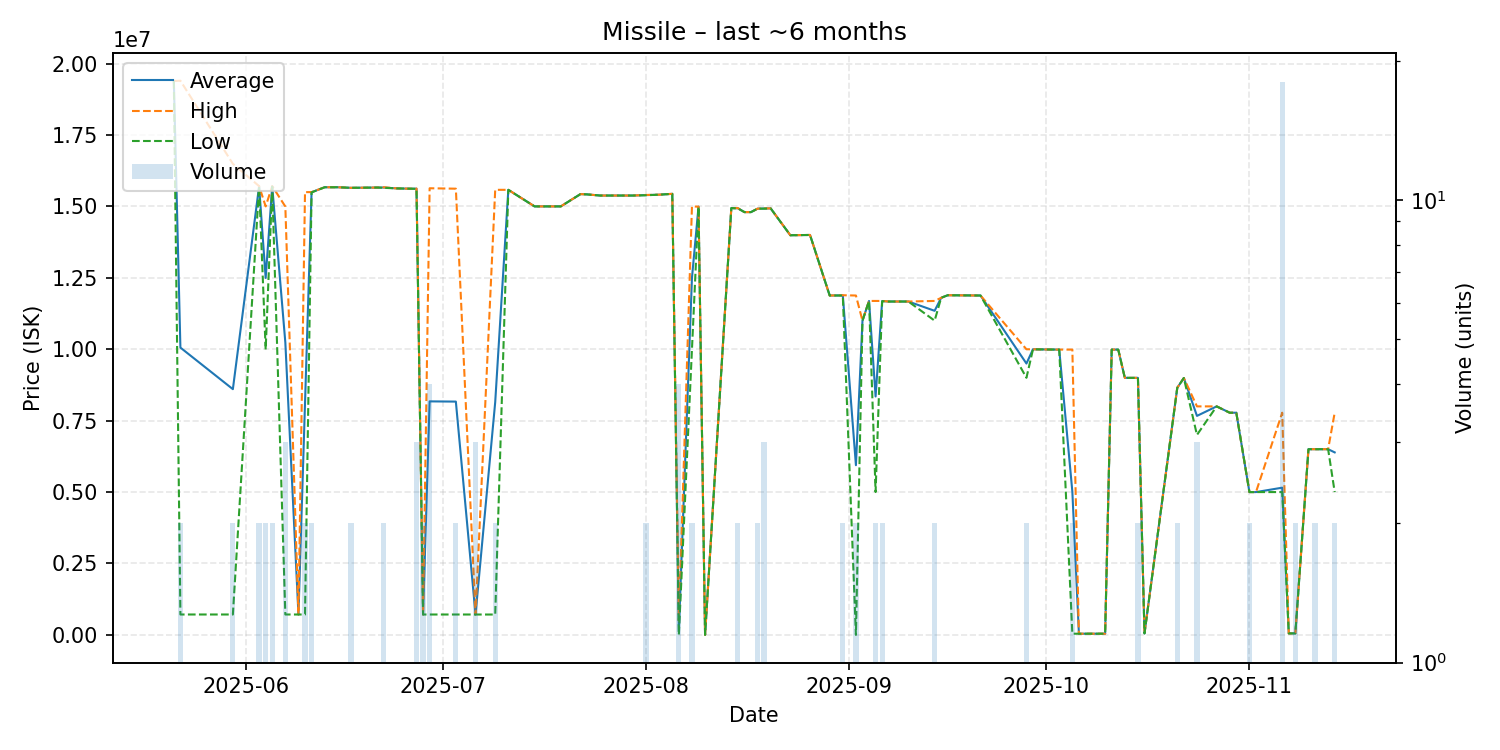

Data behind this chart, as committed beside it:
date, average, highest, lowest, order_count, volume
2025-05-21, 19390000, 19390000, 19390000, 1, 1
2025-05-22, 10056750, 19400000, 713500, 2, 2
2025-05-30, 8601800, 16490000, 713600, 2, 2
2025-06-03, 15705000, 15710000, 15700000, 2, 2
2025-06-04, 12495000, 15000000, 9990000, 2, 2
2025-06-05, 15700000, 15710000, 15690000, 2, 2
2025-06-07, 10234500, 14995000, 713500, 3, 3
2025-06-09, 713300, 713300, 713300, 1, 1
2025-06-10, 8106650, 15500000, 713300, 2, 2
2025-06-11, 15495000, 15500000, 15490000, 2, 2
2025-06-13, 15670000, 15670000, 15670000, 1, 1
2025-06-15, 15670000, 15670000, 15670000, 1, 1
2025-06-17, 15650000, 15650000, 15650000, 2, 2
2025-06-21, 15660000, 15660000, 15660000, 1, 1
2025-06-22, 15660000, 15670000, 15650000, 2, 2
2025-06-24, 15630000, 15630000, 15630000, 1, 1
2025-06-26, 15620000, 15620000, 15620000, 1, 1
2025-06-27, 15620000, 15625000, 15615000, 3, 3
2025-06-28, 713000, 713000, 713000, 2, 2
2025-06-29, 8174050, 15635000, 713100, 3, 4
2025-07-03, 8166600, 15620000, 713200, 2, 2
2025-07-06, 713133, 713200, 713100, 2, 3
2025-07-09, 8146000, 15580000, 712000, 2, 2
2025-07-11, 15580000, 15580000, 15580000, 1, 1
2025-07-15, 15000000, 15000000, 15000000, 1, 1
2025-07-19, 15000000, 15000000, 15000000, 1, 1
2025-07-22, 15430000, 15430000, 15430000, 1, 1
2025-07-23, 15420000, 15420000, 15420000, 1, 1
2025-07-24, 15400000, 15400000, 15400000, 1, 1
2025-07-25, 15380000, 15380000, 15380000, 1, 1
2025-07-30, 15380000, 15380000, 15380000, 1, 1
2025-08-01, 15395000, 15400000, 15390000, 2, 2
2025-08-03, 15410000, 15410000, 15410000, 1, 1
2025-08-05, 15440000, 15440000, 15440000, 1, 1
2025-08-06, 125076, 500000, 101.6, 2, 4
2025-08-08, 12500000, 15000000, 10000000, 2, 2
2025-08-09, 14990000, 14990000, 14990000, 1, 1
2025-08-10, 101.9, 101.9, 101.9, 1, 1
2025-08-14, 14940000, 14940000, 14940000, 1, 1
2025-08-15, 14935000, 14940000, 14930000, 2, 2
2025-08-16, 14800000, 14800000, 14800000, 1, 1
2025-08-17, 14800000, 14800000, 14800000, 1, 1
2025-08-18, 14920000, 14920000, 14920000, 2, 2
2025-08-19, 14926667, 14930000, 14920000, 3, 3
2025-08-20, 14930000, 14930000, 14930000, 1, 1
2025-08-23, 13990000, 13990000, 13990000, 1, 1
2025-08-26, 14000000, 14000000, 14000000, 1, 1
2025-08-29, 11880000, 11880000, 11880000, 1, 1
2025-08-31, 11885000, 11890000, 11880000, 2, 2
2025-09-02, 5940051, 11880000, 102.9, 2, 2
2025-09-03, 11000000, 11000000, 11000000, 1, 1
2025-09-04, 11690000, 11690000, 11690000, 1, 1
2025-09-05, 8345000, 11690000, 5000000, 2, 2
2025-09-06, 11685000, 11690000, 11680000, 2, 2
2025-09-07, 11670000, 11670000, 11670000, 1, 1
2025-09-10, 11670000, 11670000, 11670000, 1, 1
2025-09-14, 11345000, 11690000, 11000000, 2, 2
2025-09-15, 11800000, 11800000, 11800000, 1, 1
2025-09-16, 11890000, 11890000, 11890000, 1, 1
2025-09-21, 11880000, 11880000, 11880000, 1, 1
... 28 more rows
